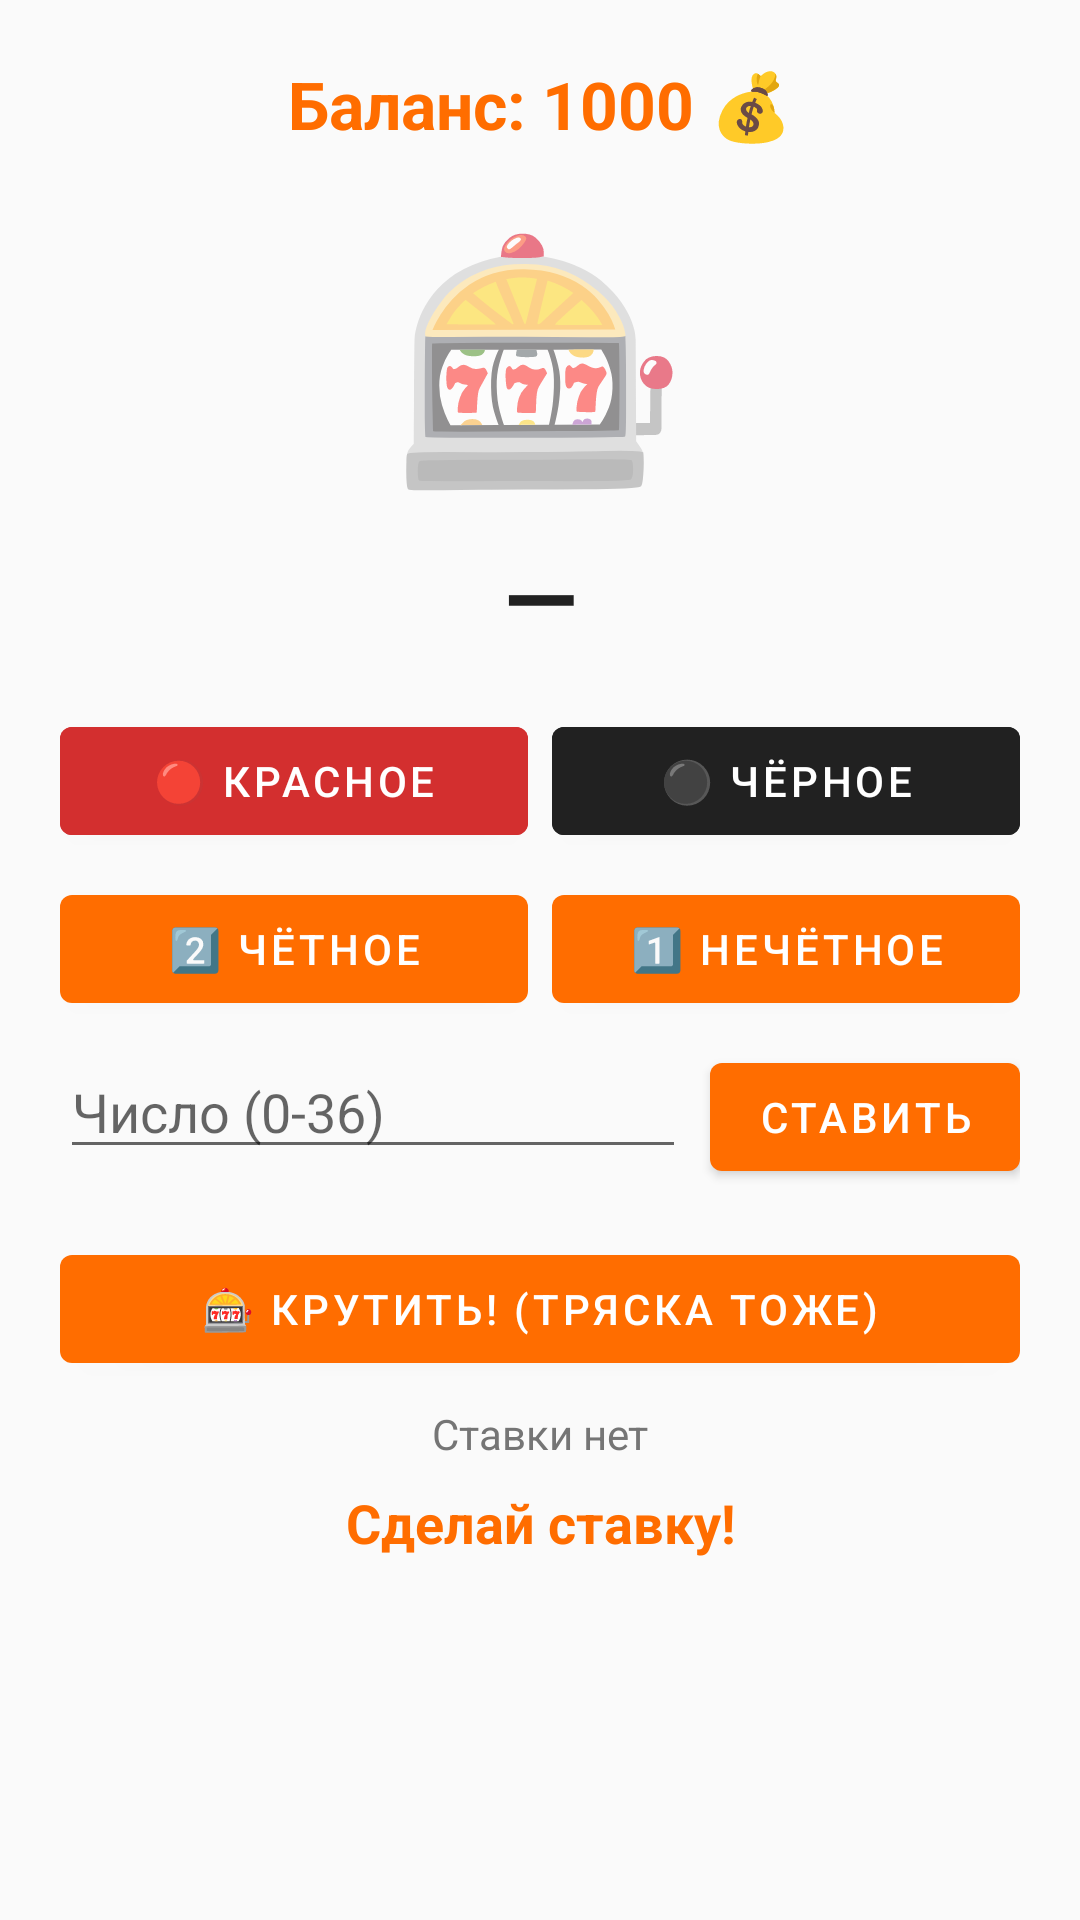

Here is an Android app screen rendered from its layout file. Give the layout XML and the strings, colors and styles it references.
<!-- AndroidManifest.xml: application theme Theme.TryaskaFon -->
<!-- res/layout/fragment_roulette.xml -->
<?xml version="1.0" encoding="utf-8"?>
<ScrollView xmlns:android="http://schemas.android.com/apk/res/android"
    android:layout_width="match_parent"
    android:layout_height="match_parent"
    android:background="@color/background">

    <LinearLayout
        android:layout_width="match_parent"
        android:layout_height="wrap_content"
        android:orientation="vertical"
        android:padding="20dp">

        <TextView
            android:id="@+id/tvBalance"
            android:layout_width="match_parent"
            android:layout_height="wrap_content"
            android:text="Баланс: 1000 💰"
            android:textSize="22sp"
            android:textStyle="bold"
            android:textColor="@color/primary"
            android:gravity="center" />

        
        <TextView
            android:id="@+id/tvWheel"
            android:layout_width="120dp"
            android:layout_height="120dp"
            android:layout_gravity="center"
            android:text="🎰"
            android:textSize="80sp"
            android:gravity="center"
            android:layout_marginTop="8dp" />

        <TextView
            android:id="@+id/tvWheelResult"
            android:layout_width="match_parent"
            android:layout_height="wrap_content"
            android:text="—"
            android:textSize="32sp"
            android:textStyle="bold"
            android:gravity="center"
            android:textColor="@color/text_primary" />

        
        <LinearLayout
            android:layout_width="match_parent"
            android:layout_height="wrap_content"
            android:orientation="horizontal"
            android:layout_marginTop="16dp">

            <com.google.android.material.button.MaterialButton
                android:id="@+id/btnBetRed"
                android:layout_width="0dp"
                android:layout_height="wrap_content"
                android:layout_weight="1"
                android:text="🔴 Красное"
                android:backgroundTint="#D32F2F"
                android:layout_marginEnd="4dp" />

            <com.google.android.material.button.MaterialButton
                android:id="@+id/btnBetBlack"
                android:layout_width="0dp"
                android:layout_height="wrap_content"
                android:layout_weight="1"
                android:text="⚫ Чёрное"
                android:backgroundTint="#212121"
                android:layout_marginStart="4dp" />
        </LinearLayout>

        <LinearLayout
            android:layout_width="match_parent"
            android:layout_height="wrap_content"
            android:orientation="horizontal"
            android:layout_marginTop="8dp">

            <com.google.android.material.button.MaterialButton
                android:id="@+id/btnBetEven"
                android:layout_width="0dp"
                android:layout_height="wrap_content"
                android:layout_weight="1"
                android:text="2️⃣ Чётное"
                android:layout_marginEnd="4dp" />

            <com.google.android.material.button.MaterialButton
                android:id="@+id/btnBetOdd"
                android:layout_width="0dp"
                android:layout_height="wrap_content"
                android:layout_weight="1"
                android:text="1️⃣ Нечётное"
                android:layout_marginStart="4dp" />
        </LinearLayout>

        
        <LinearLayout
            android:layout_width="match_parent"
            android:layout_height="wrap_content"
            android:orientation="horizontal"
            android:layout_marginTop="8dp">

            <com.google.android.material.textfield.TextInputEditText
                android:id="@+id/etBetNumber"
                android:layout_width="0dp"
                android:layout_height="wrap_content"
                android:layout_weight="1"
                android:hint="Число (0-36)"
                android:inputType="number"
                android:layout_marginEnd="8dp" />

            <com.google.android.material.button.MaterialButton
                android:id="@+id/btnBetNumber"
                android:layout_width="wrap_content"
                android:layout_height="wrap_content"
                android:text="Ставить" />
        </LinearLayout>

        <com.google.android.material.button.MaterialButton
            android:id="@+id/btnSpin"
            android:layout_width="match_parent"
            android:layout_height="wrap_content"
            android:text="🎰 Крутить! (тряска тоже)"
            android:layout_marginTop="16dp" />

        <TextView
            android:id="@+id/tvCurrentBet"
            android:layout_width="match_parent"
            android:layout_height="wrap_content"
            android:text="Ставки нет"
            android:textSize="14sp"
            android:textColor="@color/text_secondary"
            android:gravity="center"
            android:layout_marginTop="8dp" />

        <TextView
            android:id="@+id/tvResult"
            android:layout_width="match_parent"
            android:layout_height="wrap_content"
            android:text="Сделай ставку!"
            android:textSize="18sp"
            android:textStyle="bold"
            android:textColor="@color/primary"
            android:gravity="center"
            android:layout_marginTop="8dp" />

    </LinearLayout>
</ScrollView>
<!-- resources referenced by this layout -->
<resources>
  <color name="background">#FAFAFA</color>
  <color name="primary">#FF6D00</color>
  <color name="text_primary">#212121</color>
  <color name="text_secondary">#757575</color>
  <style name="Theme.TryaskaFon" parent="Theme.MaterialComponents.DayNight.NoActionBar">
          <item name="colorPrimary">@color/primary</item>
          <item name="colorPrimaryVariant">@color/primary_dark</item>
          <item name="colorOnPrimary">@color/colorOnPrimary</item>
          <item name="colorSecondary">@color/accent</item>
          <item name="colorSecondaryVariant">@color/colorSecondaryVariant</item>
          <item name="colorOnSecondary">@color/colorOnSecondary</item>
          <item name="android:colorBackground">@color/background</item>
          <item name="colorSurface">@color/surface</item>
          <item name="colorOnSurface">@color/text_primary</item>
          <item name="colorError">@color/colorError</item>
          <item name="colorOnError">@color/colorOnError</item>
          <item name="android:statusBarColor">@color/primary_dark</item>
          <item name="android:navigationBarColor">@color/surface</item>
      </style>
  <color name="primary_dark">#E65100</color>
  <color name="colorOnPrimary">#FFFFFF</color>
  <color name="accent">#FFD180</color>
  <color name="colorSecondaryVariant">#FFB300</color>
  <color name="colorOnSecondary">#000000</color>
  <color name="surface">#FFFFFF</color>
  <color name="colorError">#B00020</color>
  <color name="colorOnError">#FFFFFF</color>
</resources>
